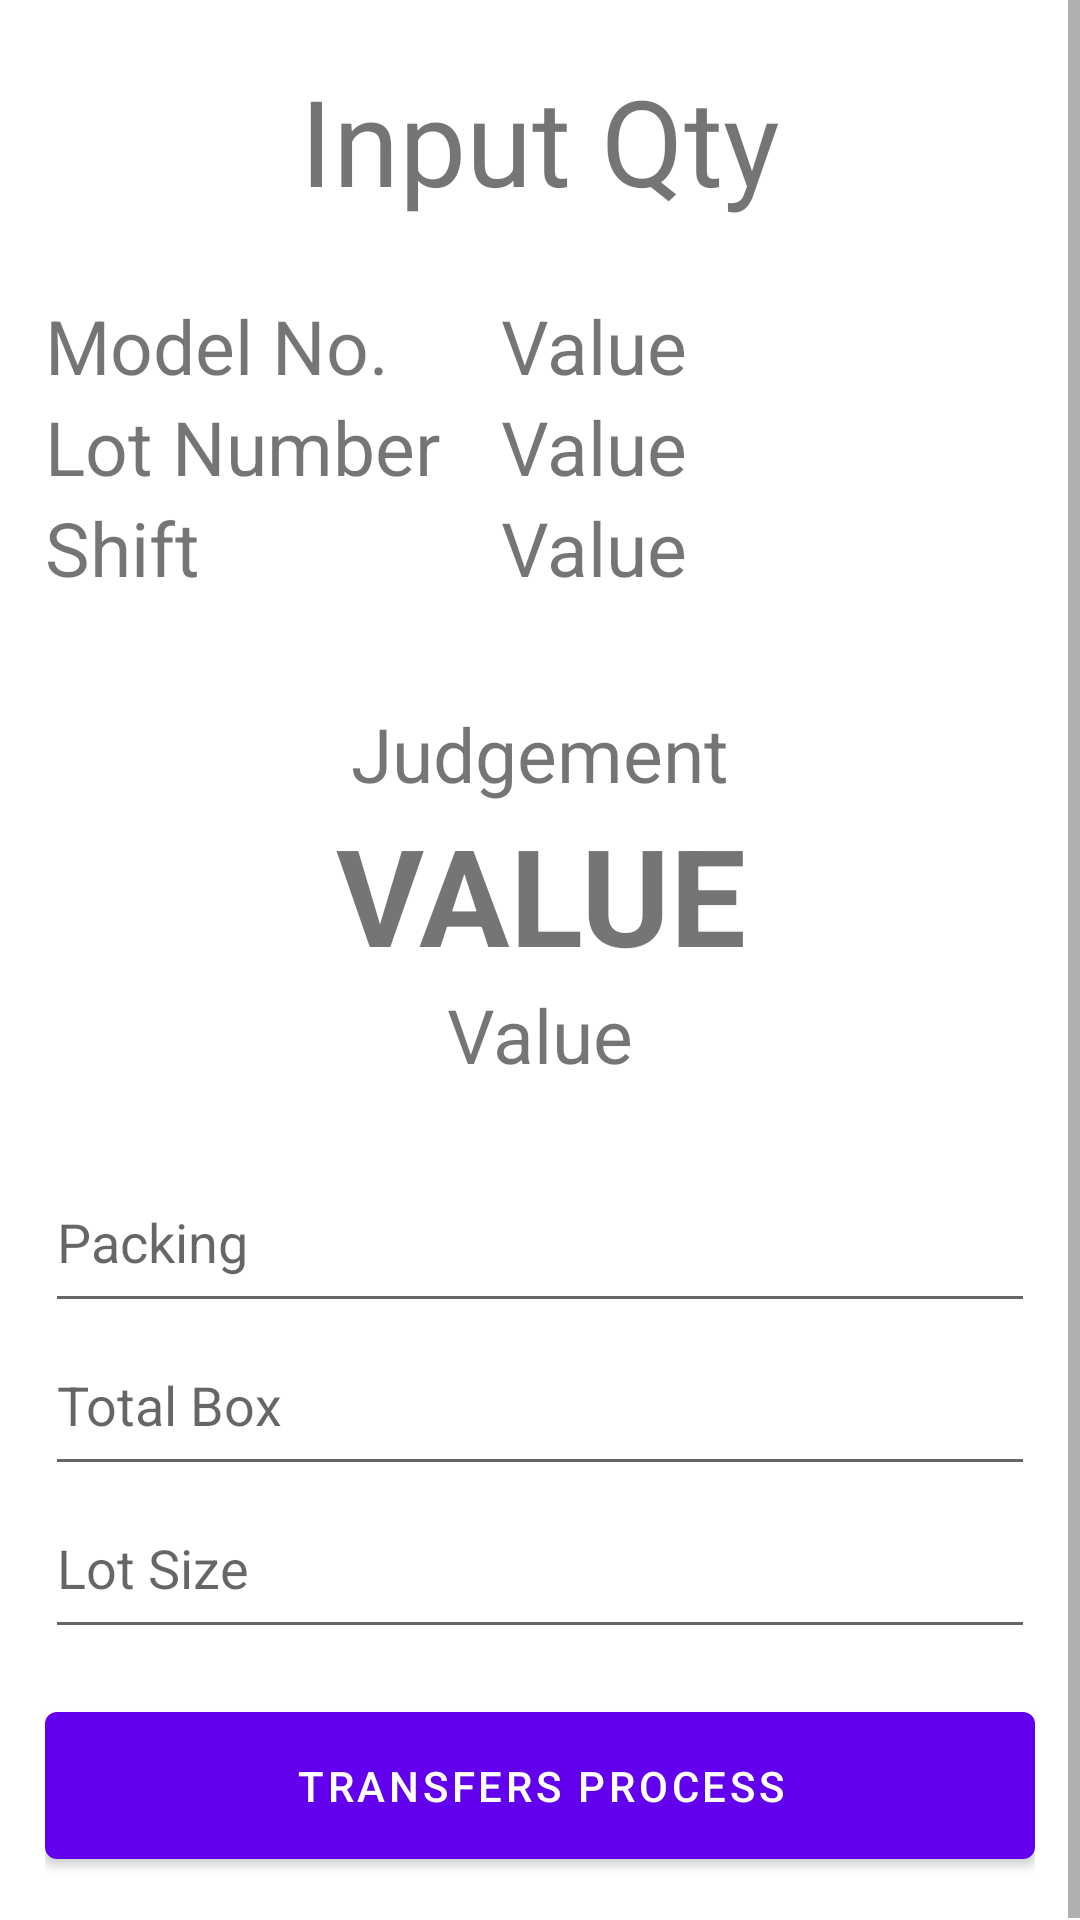

Write the Android layout XML for this screen, with the resource values it uses.
<!-- AndroidManifest.xml: application theme Theme.Digipro -->
<!-- res/layout/activity_qty_modifier.xml -->
<?xml version="1.0" encoding="utf-8"?>
<ScrollView  xmlns:android="http://schemas.android.com/apk/res/android"
    android:layout_width="match_parent"
    android:layout_height="match_parent"
    xmlns:tools="http://schemas.android.com/tools"
    tools:context=".QtyModifier">
    <LinearLayout
        android:layout_width="match_parent"
        android:layout_height="wrap_content"
        android:orientation="vertical"
        android:paddingHorizontal="15dp"
        android:weightSum="12"
        android:paddingTop="20dp">

        <TextView
            android:layout_width="wrap_content"
            android:layout_height="wrap_content"
            android:text="@string/input_qty"
            android:layout_gravity="center"
            android:textSize="40sp"
            android:layout_marginBottom="25sp"
            />
        <LinearLayout
            android:layout_width="match_parent"
            android:layout_height="wrap_content"
            android:weightSum="2"
            android:orientation="horizontal">
            <LinearLayout
                android:layout_width="wrap_content"
                android:layout_height="wrap_content"
                android:layout_weight=".3"
                android:orientation="vertical">
                <TextView
                    android:layout_width="wrap_content"
                    android:layout_height="wrap_content"
                    android:text="@string/model_no"
                    android:textSize="25sp"/>
                <TextView
                    android:layout_width="wrap_content"
                    android:layout_height="wrap_content"
                    android:text="@string/lot_number"
                    android:textSize="25sp"/>
                <TextView
                    android:layout_width="wrap_content"
                    android:layout_height="wrap_content"
                    android:text="@string/shift"
                    android:textSize="25sp"/>
            </LinearLayout>
            <LinearLayout
                android:layout_width="wrap_content"
                android:layout_height="wrap_content"
                android:layout_weight="1.7"
                android:orientation="vertical">
                <TextView
                    android:id="@+id/model_qty"
                    android:layout_width="match_parent"
                    android:layout_height="wrap_content"
                    android:text="@string/value"
                    android:textSize="25sp"/>
                <TextView
                    android:id="@+id/lotno_qty"
                    android:layout_width="match_parent"
                    android:layout_height="wrap_content"
                    android:text="@string/value"
                    android:textSize="25sp"/>
                <TextView
                    android:id="@+id/shift_qty"
                    android:layout_width="match_parent"
                    android:layout_height="wrap_content"
                    android:text="@string/value"
                    android:textSize="25sp"/>
            </LinearLayout>
        </LinearLayout>
        <TextView
            android:layout_marginTop="35sp"
            android:textSize="25sp"
            android:gravity="center"
            android:layout_width="match_parent"
            android:layout_height="wrap_content"
            android:text="@string/judgement"/>
        <TextView
            android:id="@+id/status_qty"
            android:gravity="center"
            android:textAllCaps="true"
            android:textStyle="bold"
            android:text="@string/value"
            android:textSize="45sp"
            android:layout_width="match_parent"
            android:layout_height="wrap_content"/>
        <TextView
            android:id="@+id/checker_qty"
            android:gravity="center"
            android:text="@string/value"
            android:textSize="25sp"
            android:layout_width="match_parent"
            android:layout_marginBottom="25sp"
            android:layout_height="wrap_content"/>
        <EditText
            android:id="@+id/packing_qty"
            android:layout_width="match_parent"
            android:layout_height="wrap_content"
            android:hint="@string/packing"
            android:minHeight="50sp"
            android:paddingVertical="15sp"
            android:inputType="number" />
        <EditText
            android:id="@+id/total_box_qty"
            android:layout_width="match_parent"
            android:layout_height="wrap_content"
            android:hint="@string/total_box"
            android:minHeight="50sp"
            android:paddingVertical="15sp"
            android:inputType="number" />
        <EditText
            android:id="@+id/lotsize_qty"
            android:layout_width="match_parent"
            android:layout_height="wrap_content"
            android:hint="@string/lot_size"
            android:minHeight="50sp"
            android:paddingVertical="15sp"
            android:inputType="number" />
        <Button
            android:id="@+id/btn_process"
            android:layout_marginVertical="15sp"
            android:paddingVertical="15sp"
            android:layout_width="match_parent"
            android:layout_height="match_parent"
            android:layout_gravity="center"
            android:minHeight="50sp"
            android:text="@string/transfers_process" />
    </LinearLayout>
</ScrollView>
<!-- resources referenced by this layout -->
<resources>
  <string name="input_qty">Input Qty</string>
  <string name="judgement">Judgement</string>
  <string name="lot_number">Lot Number</string>
  <string name="lot_size">Lot Size</string>
  <string name="model_no">Model No.</string>
  <string name="packing">Packing</string>
  <string name="shift">Shift</string>
  <string name="total_box">Total Box</string>
  <string name="transfers_process">Transfers Process</string>
  <string name="value">Value</string>
  <style name="Theme.Digipro" parent="Theme.MaterialComponents.DayNight.DarkActionBar">
          
          <item name="colorPrimary">@color/purple_500</item>
          <item name="colorPrimaryVariant">@color/purple_700</item>
          <item name="colorOnPrimary">@color/white</item>
          
          <item name="colorSecondary">@color/teal_200</item>
          <item name="colorSecondaryVariant">@color/teal_700</item>
          <item name="colorOnSecondary">@color/black</item>
          
          <item name="android:statusBarColor" tools:targetApi="l">?attr/colorPrimaryVariant</item>
          
      </style>
  <color name="purple_500">#FF6200EE</color>
  <color name="purple_700">#FF3700B3</color>
  <color name="white">#FFFFFFFF</color>
  <color name="teal_200">#FF03DAC5</color>
  <color name="teal_700">#FF018786</color>
  <color name="black">#FF000000</color>
</resources>
